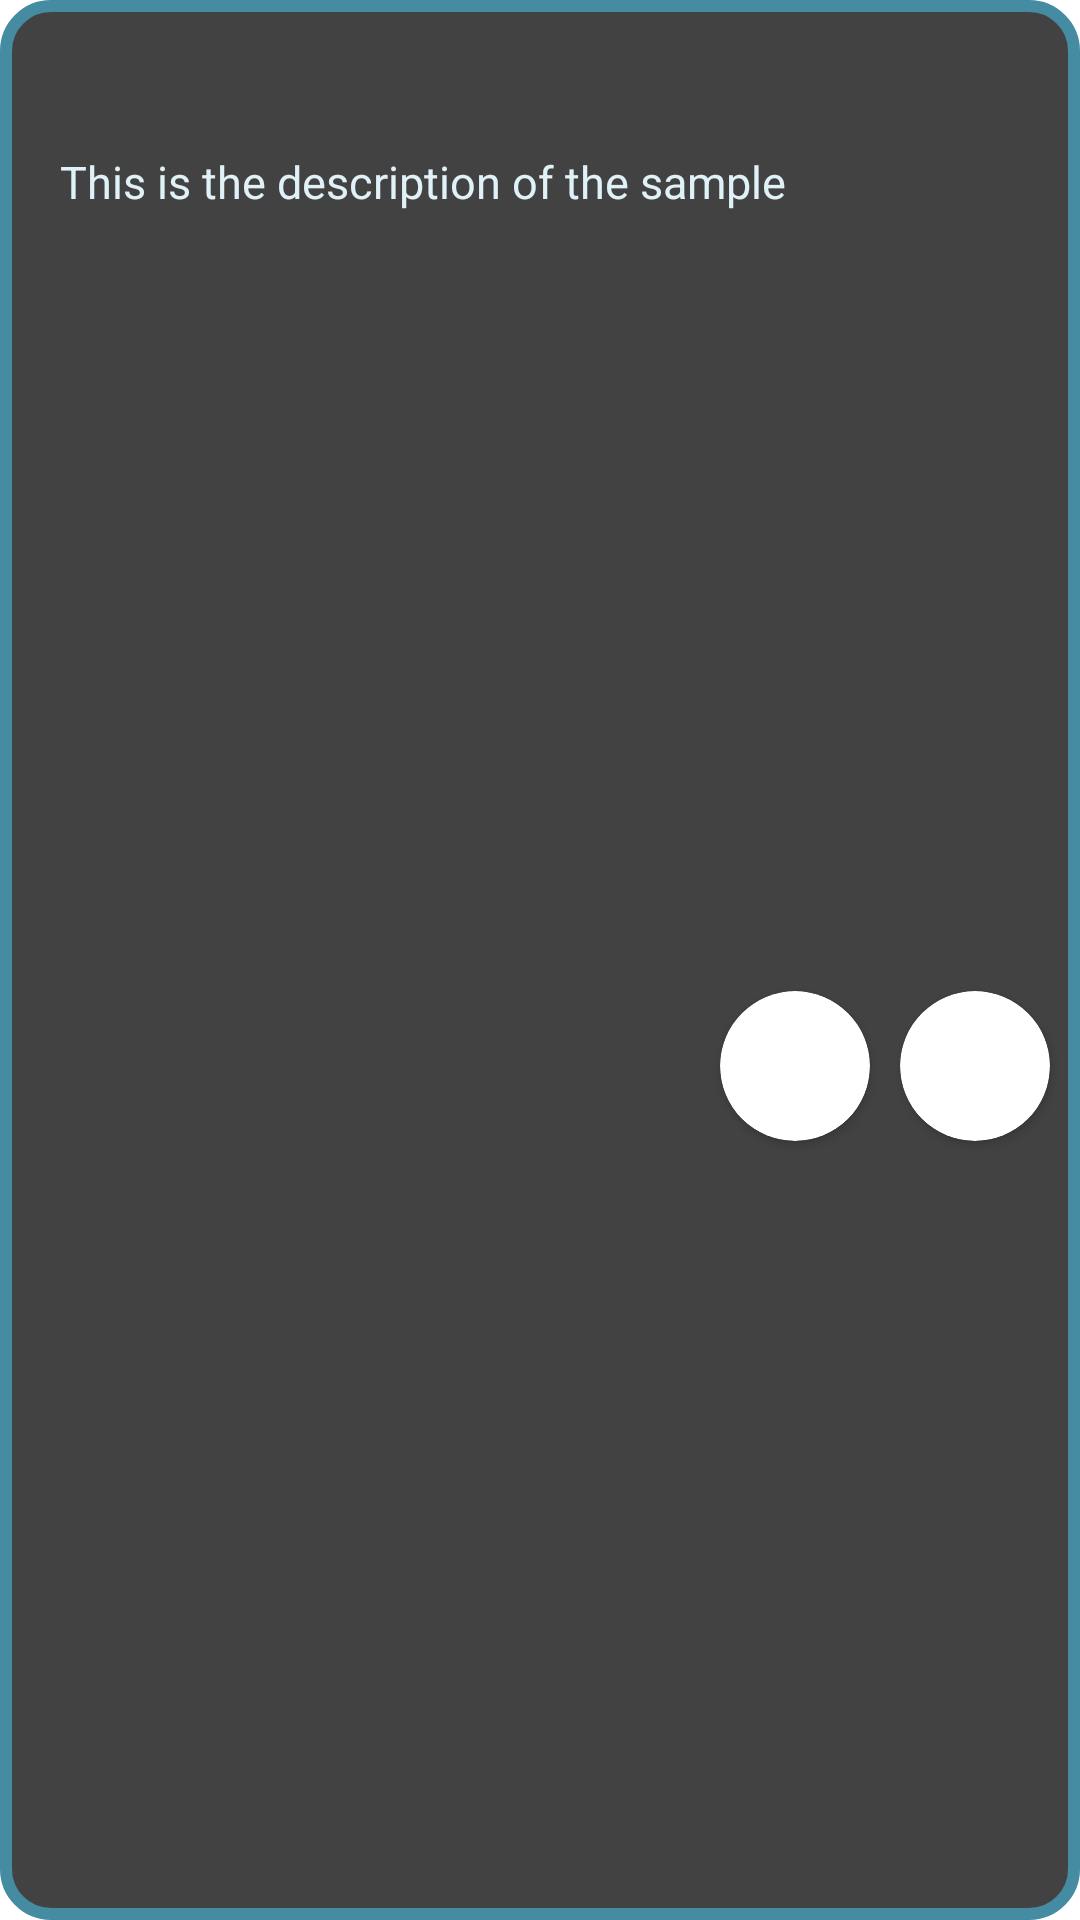

Write the Android layout XML for this screen, with the resource values it uses.
<!-- AndroidManifest.xml: application theme Theme.Minescope -->
<!-- res/layout/sample.xml -->
<?xml version="1.0" encoding="utf-8"?>
<androidx.constraintlayout.widget.ConstraintLayout xmlns:android="http://schemas.android.com/apk/res/android"
    xmlns:app="http://schemas.android.com/apk/res-auto"
    xmlns:tools="http://schemas.android.com/tools"
    android:layout_width="match_parent"
    android:layout_height="wrap_content"
    android:layout_margin="4dp"
    android:background="@drawable/mineral_background">

    <TextView
        android:id="@+id/sample_namesurname"
        android:layout_width="wrap_content"
        android:maxWidth="360dp"
        android:layout_height="wrap_content"
        android:layout_marginStart="20dp"
        android:layout_marginTop="5dp"
        tools:text="SAMPLE NAME AND SURNAME"
        android:textColor="?attr/colorSecondary"
        android:textSize="30sp"
        app:layout_constraintStart_toStartOf="parent"
        app:layout_constraintTop_toTopOf="parent"
        tools:ignore="HardcodedText" />

    <TextView
        android:id="@+id/sample_short_description"
        android:layout_width="wrap_content"
        android:layout_height="wrap_content"
        android:layout_marginStart="20dp"
        android:layout_marginTop="5dp"
        android:maxWidth="360dp"
        android:text="This is the description of the sample"
        android:textColor="?attr/colorPrimary"
        android:textSize="15sp"
        app:layout_constraintStart_toStartOf="parent"
        app:layout_constraintTop_toBottomOf="@+id/sample_namesurname"
        tools:ignore="HardcodedText" />

    <androidx.cardview.widget.CardView
        android:id="@+id/card"
        android:layout_width="50dp"
        android:layout_height="50dp"
        android:layout_margin="10dp"
        app:cardCornerRadius="700dp"
        app:layout_constraintBottom_toBottomOf="parent"
        app:layout_constraintEnd_toEndOf="parent"
        app:layout_constraintTop_toBottomOf="@+id/sample_short_description">

        <ImageView
            android:id="@+id/image"
            android:layout_width="match_parent"
            android:layout_height="700dp"
            android:layout_gravity="center"
            android:paddingTop="4dp"
            android:scaleType="fitCenter"
            android:scaleX="1.2"
            android:scaleY="1.2"
            app:layout_constraintEnd_toEndOf="parent"
            app:layout_constraintStart_toStartOf="parent"
            app:layout_constraintTop_toTopOf="parent" />

    </androidx.cardview.widget.CardView>

    <androidx.cardview.widget.CardView
        android:id="@+id/card2"
        android:layout_width="50dp"
        android:layout_height="50dp"
        android:layout_margin="10dp"
        app:cardCornerRadius="700dp"
        app:layout_constraintBottom_toBottomOf="parent"
        app:layout_constraintEnd_toStartOf="@+id/card"
        app:layout_constraintTop_toBottomOf="@+id/sample_short_description">

        <ImageView
            android:id="@+id/image2"
            android:layout_width="match_parent"
            android:layout_height="700dp"
            android:layout_gravity="center"
            android:paddingTop="4dp"
            android:scaleType="fitCenter"
            android:scaleX="1.2"
            android:scaleY="1.2"
            app:layout_constraintEnd_toEndOf="parent"
            app:layout_constraintStart_toStartOf="parent"
            app:layout_constraintTop_toTopOf="parent" />

    </androidx.cardview.widget.CardView>

</androidx.constraintlayout.widget.ConstraintLayout>
<!-- resources referenced by this layout -->
<resources>
  <!-- drawable mineral_background (drawable) -->
  <?xml version="1.0" encoding="UTF-8"?>
  <shape xmlns:android="http://schemas.android.com/apk/res/android">
      <stroke android:width="4dp" android:color="?attr/colorSecondary"/>
      <corners android:radius="15dp"/>
      <solid android:color="@color/dark_gray"/>
      <padding android:left="0dp" android:top="0dp" android:right="0dp" android:bottom="0dp" />
  </shape>
  <style name="Theme.Minescope" parent="Theme.MaterialComponents.DayNight.NoActionBar">
          
          <item name="colorPrimary">@color/azure_x_11_web</item>
          <item name="colorPrimaryVariant">@color/darker_light</item>
          <item name="colorOnPrimary">@color/white</item>
          
          <item name="colorSecondary">@color/blue_munsell</item>
          <item name="colorSecondaryVariant">@color/darker_dark</item>
          <item name="colorOnSecondary">@color/black</item>
          
          <item name="android:statusBarColor" tools:targetApi="l">?attr/colorPrimary</item>
          
  
          //LOGO IMAGE
          <item name="logo_image">@drawable/launch_screen_light_vertical</item>
          <item name="logo_gif">@drawable/logo_light_gif</item>
  
          //LAUNCH SCREEN
          
  
          //FONT
  
      </style>
  
      //TABS
  <color name="dark_gray">#424242</color> //Color Palette
  <color name="azure_x_11_web">#E0F2F7</color> //Color Palette
      //Lighter light is white
  
      //TRANSPARENT
  <color name="darker_light">#AEBFC4</color>
  <color name="white">#FFFFFFFF</color> //Color Palette
  
      //APP COLORS
      //Dark colors
  <color name="blue_munsell">#458BA1</color> //Color Palette
  <color name="darker_dark">#025E72</color>
  <color name="black">#FF000000</color> //Color Palette
  <!-- drawable launch_screen_light_vertical: png bitmap (drawable, 71614 bytes) -->
  <!-- drawable logo_light_gif: gif bitmap (drawable, 363567 bytes) -->
</resources>
